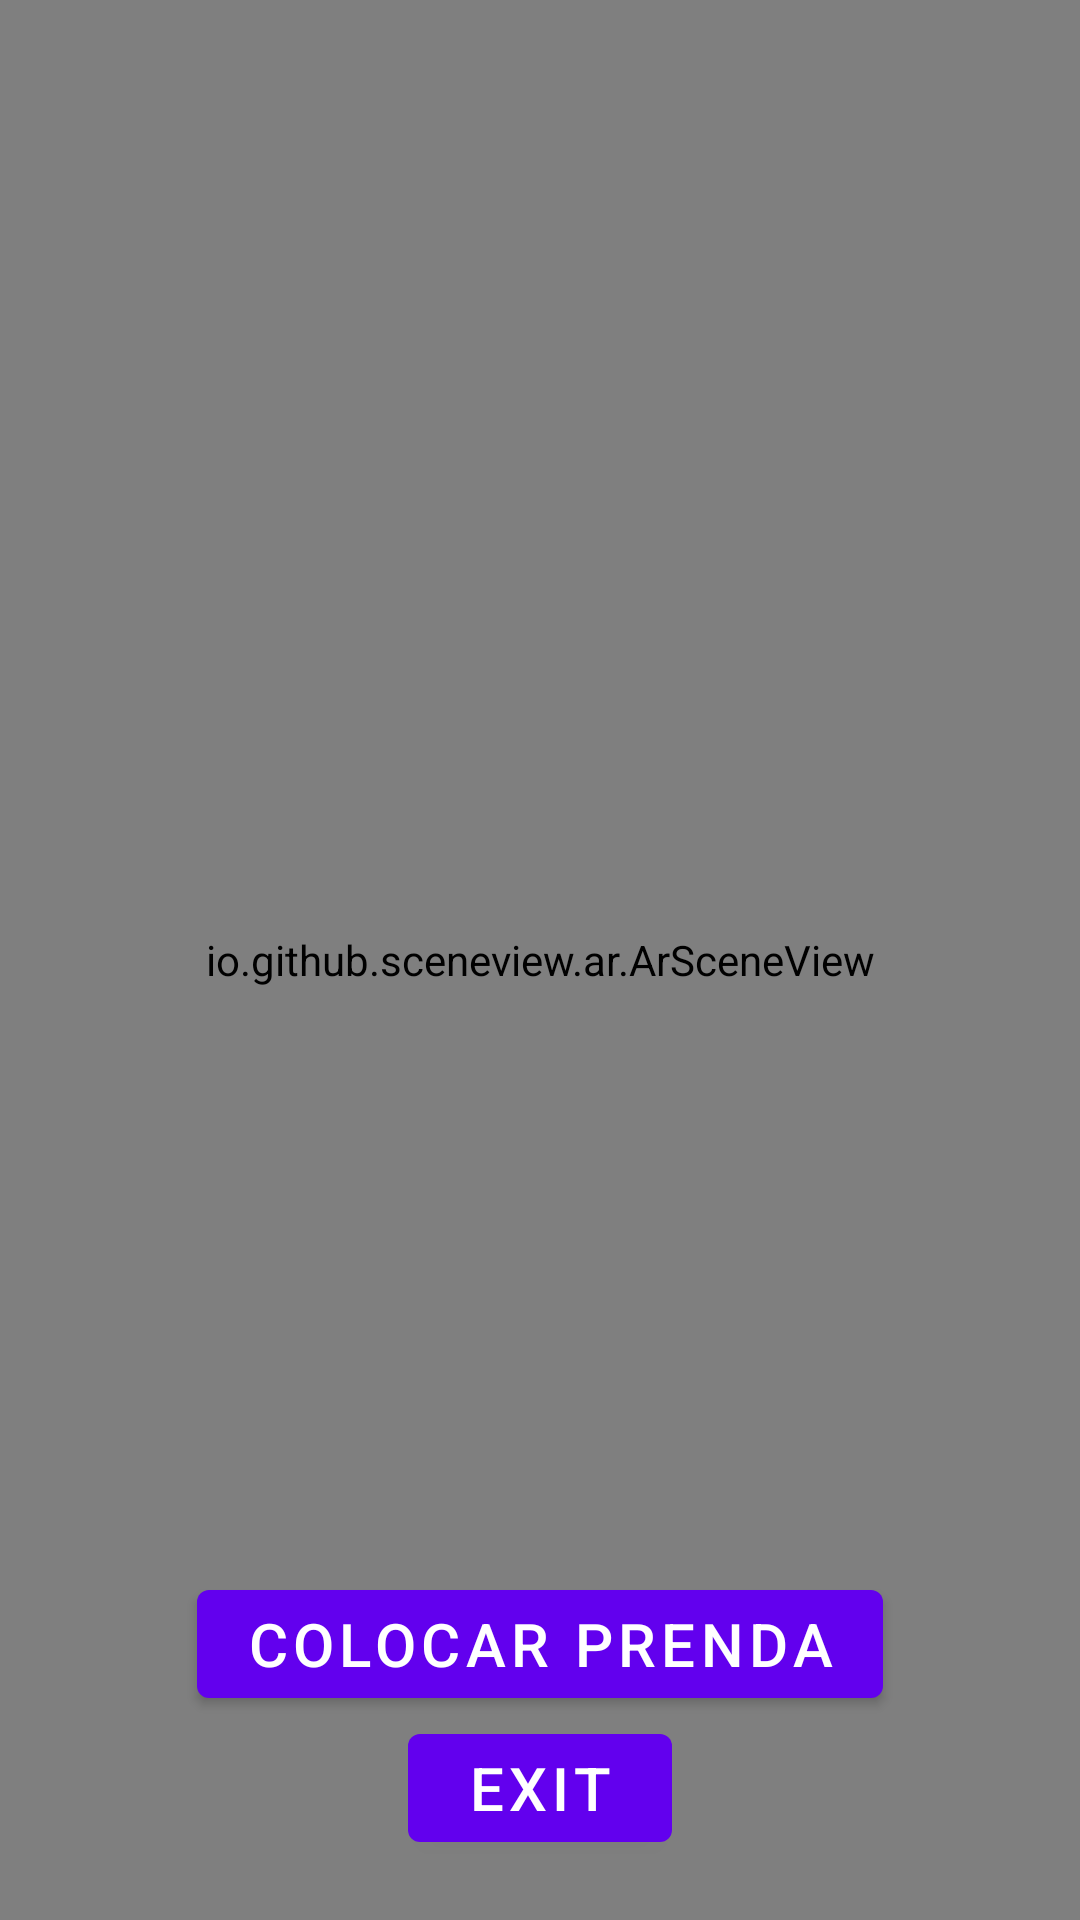

Reconstruct the res/layout file that produces this screen, plus the resources it refers to.
<!-- AndroidManifest.xml: application theme Theme.ModaCircularRA -->
<!-- res/layout/activity_raactivity.xml -->
<?xml version="1.0" encoding="utf-8"?>
<androidx.constraintlayout.widget.ConstraintLayout xmlns:android="http://schemas.android.com/apk/res/android"
    xmlns:app="http://schemas.android.com/apk/res-auto"
    xmlns:tools="http://schemas.android.com/tools"
    android:layout_width="match_parent"
    android:layout_height="match_parent"
    tools:context=".activities.RAActivity">

    <io.github.sceneview.ar.ArSceneView
        android:id="@+id/sceneView"
        android:layout_width="match_parent"
        android:layout_height="match_parent"
        app:layout_constraintBottom_toBottomOf="parent"
        app:layout_constraintEnd_toEndOf="parent"
        app:layout_constraintStart_toStartOf="parent"
        app:layout_constraintTop_toTopOf="parent" />

    <Button
        android:id="@+id/placeButton"
        android:layout_width="wrap_content"
        android:layout_height="wrap_content"
        android:text="Colocar prenda"
        android:textAlignment="center"
        android:textSize="20dp"
        app:layout_constraintBottom_toTopOf="@+id/exitButton"
        app:layout_constraintEnd_toEndOf="parent"
        app:layout_constraintStart_toStartOf="parent" />

    <Button
        android:layout_marginBottom="20dp"
        android:id="@+id/exitButton"
        android:layout_width="wrap_content"
        android:layout_height="wrap_content"
        android:text="Exit"
        android:textAlignment="center"
        android:textSize="20dp"
        app:layout_constraintBottom_toBottomOf="parent"
        app:layout_constraintEnd_toEndOf="parent"
        app:layout_constraintStart_toStartOf="parent" />

</androidx.constraintlayout.widget.ConstraintLayout>
<!-- resources referenced by this layout -->
<resources>
  <style name="Theme.ModaCircularRA" parent="Theme.MaterialComponents.DayNight.DarkActionBar">
          
          <item name="colorPrimary">@color/purple_500</item>
          <item name="colorPrimaryVariant">@color/purple_700</item>
          <item name="colorOnPrimary">@color/white</item>
          
          <item name="colorSecondary">@color/teal_200</item>
          <item name="colorSecondaryVariant">@color/teal_700</item>
          <item name="colorOnSecondary">@color/black</item>
          
          <item name="android:statusBarColor">?attr/colorPrimaryVariant</item>
          
      </style>
  <color name="purple_500">#FF6200EE</color>
  <color name="purple_700">#FF3700B3</color>
  <color name="white">#FFFFFFFF</color>
  <color name="teal_200">#FF03DAC5</color>
  <color name="teal_700">#FF018786</color>
  <color name="black">#FF000000</color>
</resources>
